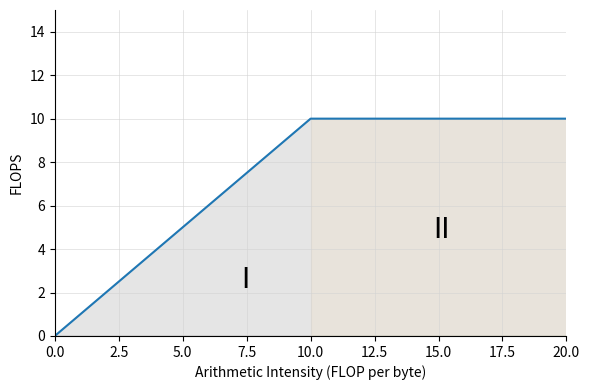

Write Python code to recreate this figure.
import matplotlib.pyplot as plt
import numpy as np

# 假设的内存带宽（单位：B/s）
memory_bandwidth = 1  # 假设为 1GB/s

# 定义一个函数来计算 Roofline 模型的 FLOPS
def roofline_model(arithmetic_intensity, max_flops):
    """
    计算在给定运算强度下的最大 FLOPS。
    运算强度定义为浮点运算次数 FLOP / 所需传输量 B。
    """
    # 根据运算强度计算 FLOPS
    potential_flops = memory_bandwidth * arithmetic_intensity
    flops = np.minimum(potential_flops, max_flops)  # 使用 np.minimum 来处理数组
    return flops

# 假设的最大 FLOPS，这里我们使用一个示例值
max_flops = 10  # 假设为 10**11 FLOPS = 10GFLOPS

# 创建一个数组来表示不同的运算强度
arithmetic_intensity = np.asarray([0, max_flops / memory_bandwidth, 5e1])

# 计算对应的 FLOPS
flops = roofline_model(arithmetic_intensity, max_flops)

# 绘制 Roofline 图
plt.figure(figsize=(6, 4))
plt.plot(arithmetic_intensity, flops, label='Roofline Model')
plt.xlabel('Arithmetic Intensity (FLOP per byte)')
plt.ylabel('FLOPS')
# plt.title('Roofline Model')
# plt.legend()
# plt.grid(True)
# plt.xscale('log')  # 使用对数刻度以便更好地展示低运算强度
# plt.yscale('log')  # 使用对数刻度以便更好地展示高 FLOPS 值
plt.xlim(0, 20)
plt.ylim(0, 15)

ax = plt.gca()
# ax.spines['bottom'].set_visible(False)
# ax.spines['left'].set_visible(False)
ax.spines['top'].set_visible(False)
ax.spines['right'].set_visible(False)

# 填充 compute-bound 区域（下方）
plt.fill_between(arithmetic_intensity, flops, color='gray', alpha=0.2)

# 填充 memory-bound 区域（上方）
plt.fill_between(arithmetic_intensity, flops, color='wheat', alpha=0.2, where=flops > 0)

# plt.rcParams['font.sans-serif'] = ['SimSun'] # 修改中文字體

plt.text(7.3, 2.2, "I", fontdict={'family': 'Times New Roman', 'weight': 'normal', 'size': 20})

plt.text(14.8, 4.5, "II", fontdict={'family': 'Times New Roman', 'weight': 'normal', 'size': 20})

#显示网格线
plt.grid(True)
#同时设置
plt.grid(color='lightgray',linewidth=0.5,alpha=0.8) 

# plt.show()
plt.tight_layout()

plt.savefig('roofline.pdf')